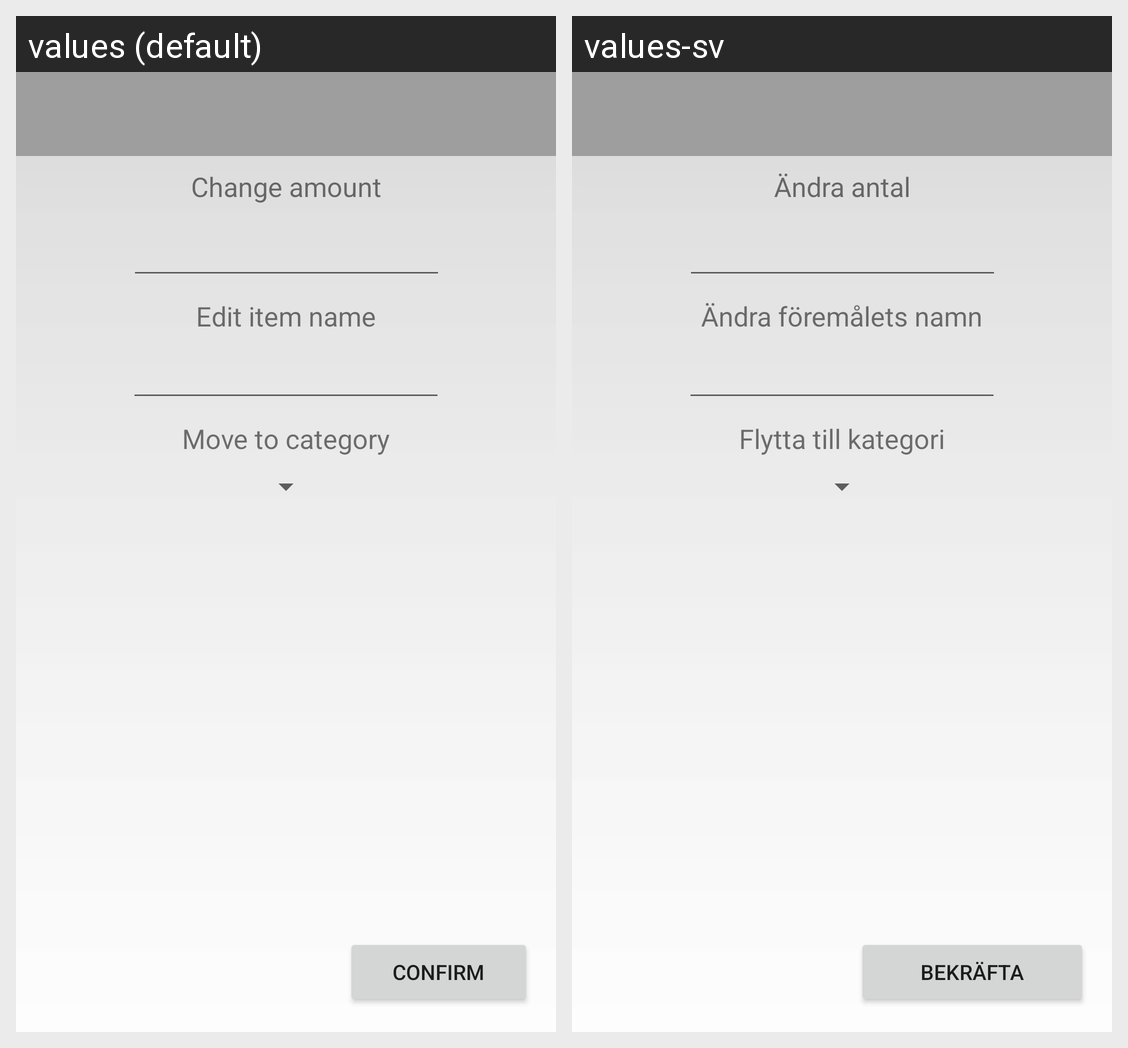

The same Android screen rendered under two of its app's locales, left to right. List the strings drawn on it with the default value and each locale's translation.
Android screen res/layout/activity_edit_list_item.xml rendered under 2 locales, left to right: values (default), values-sv. Device: Nexus 5 (rendered at 1080×1920; each locale shown at half size, 540×960, under a caption strip naming it); theme AppTheme.
Strings drawn on this screen, with the default value and each locale's value (text and hints the layout hard-codes, and strings that could not be matched under every locale, appear in the picture but are not listed):

confirm
  values: Confirm
  values-sv: Bekräfta

moveToCategory
  values: Move to category
  values-sv: Flytta till kategori

editListItemName
  values: Edit item name
  values-sv: Ändra föremålets namn

changeAmount
  values: Change amount
  values-sv: Ändra antal
